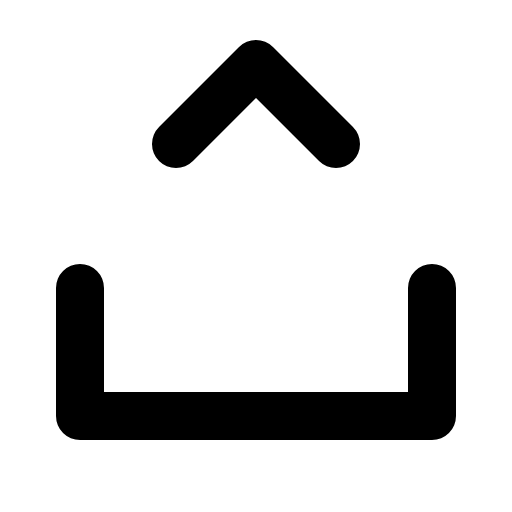
t = 0.00 s
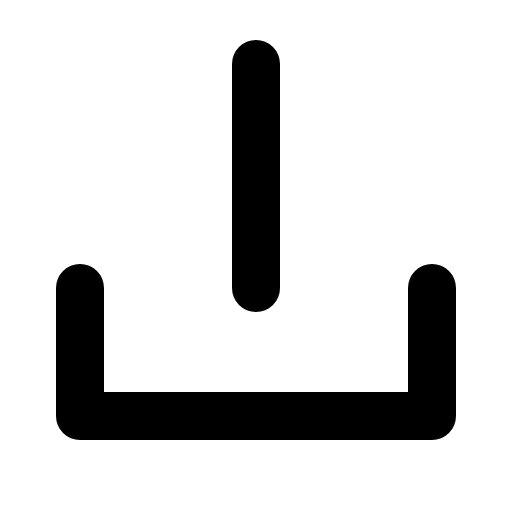
t = 0.60 s
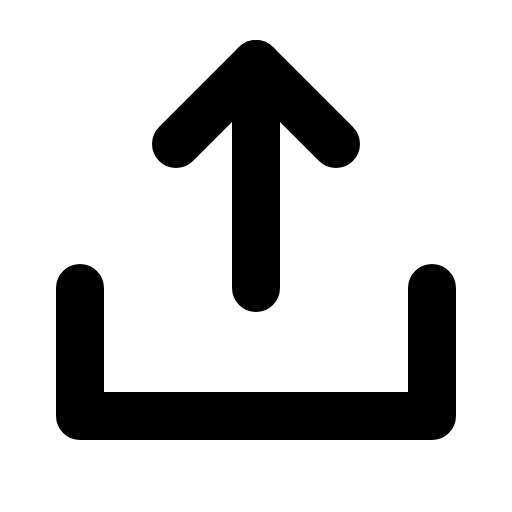
t = 1.35 s
t = 1.73 s: frame unchanged from t = 1.35 s, image omitted
t = 2.48 s: frame unchanged from t = 1.35 s, image omitted
t = 2.85 s: frame unchanged from t = 1.35 s, image omitted

The animated SVG that drew these frames (rendered in a browser with its animation timeline set to each time). Animation: 1 CSS @keyframes rule; one cycle of 3.60 s, repeats indefinitely.

<svg xmlns="http://www.w3.org/2000/svg" viewBox="0 0 256 256">
  <style>
    .draw-line {
      stroke-dasharray: 2000;
      stroke-dashoffset: 0;
    }
    svg:hover .draw-line {
      animation: phosphor-draw-in 3s ease-in-out infinite alternate;
    }
    @keyframes phosphor-draw-in {
      0%   { stroke-dashoffset: 2000; }
      50%  { stroke-dashoffset: 0; }
      100% { stroke-dashoffset: 0; }
    }
  </style><rect width="256" height="256" fill="none"/><line x1="128" y1="144" x2="128" y2="32" fill="none" stroke="currentColor" stroke-linecap="round" stroke-linejoin="round" stroke-width="24" class="draw-line" pathLength="1" style="animation-delay: 0s"/><polyline points="216 144 216 208 40 208 40 144" fill="none" stroke="currentColor" stroke-linecap="round" stroke-linejoin="round" stroke-width="24" class="draw-line" pathLength="1" style="animation-delay: 0.3s"/><polyline points="88 72 128 32 168 72" fill="none" stroke="currentColor" stroke-linecap="round" stroke-linejoin="round" stroke-width="24" class="draw-line" pathLength="1" style="animation-delay: 0.6s"/></svg>
